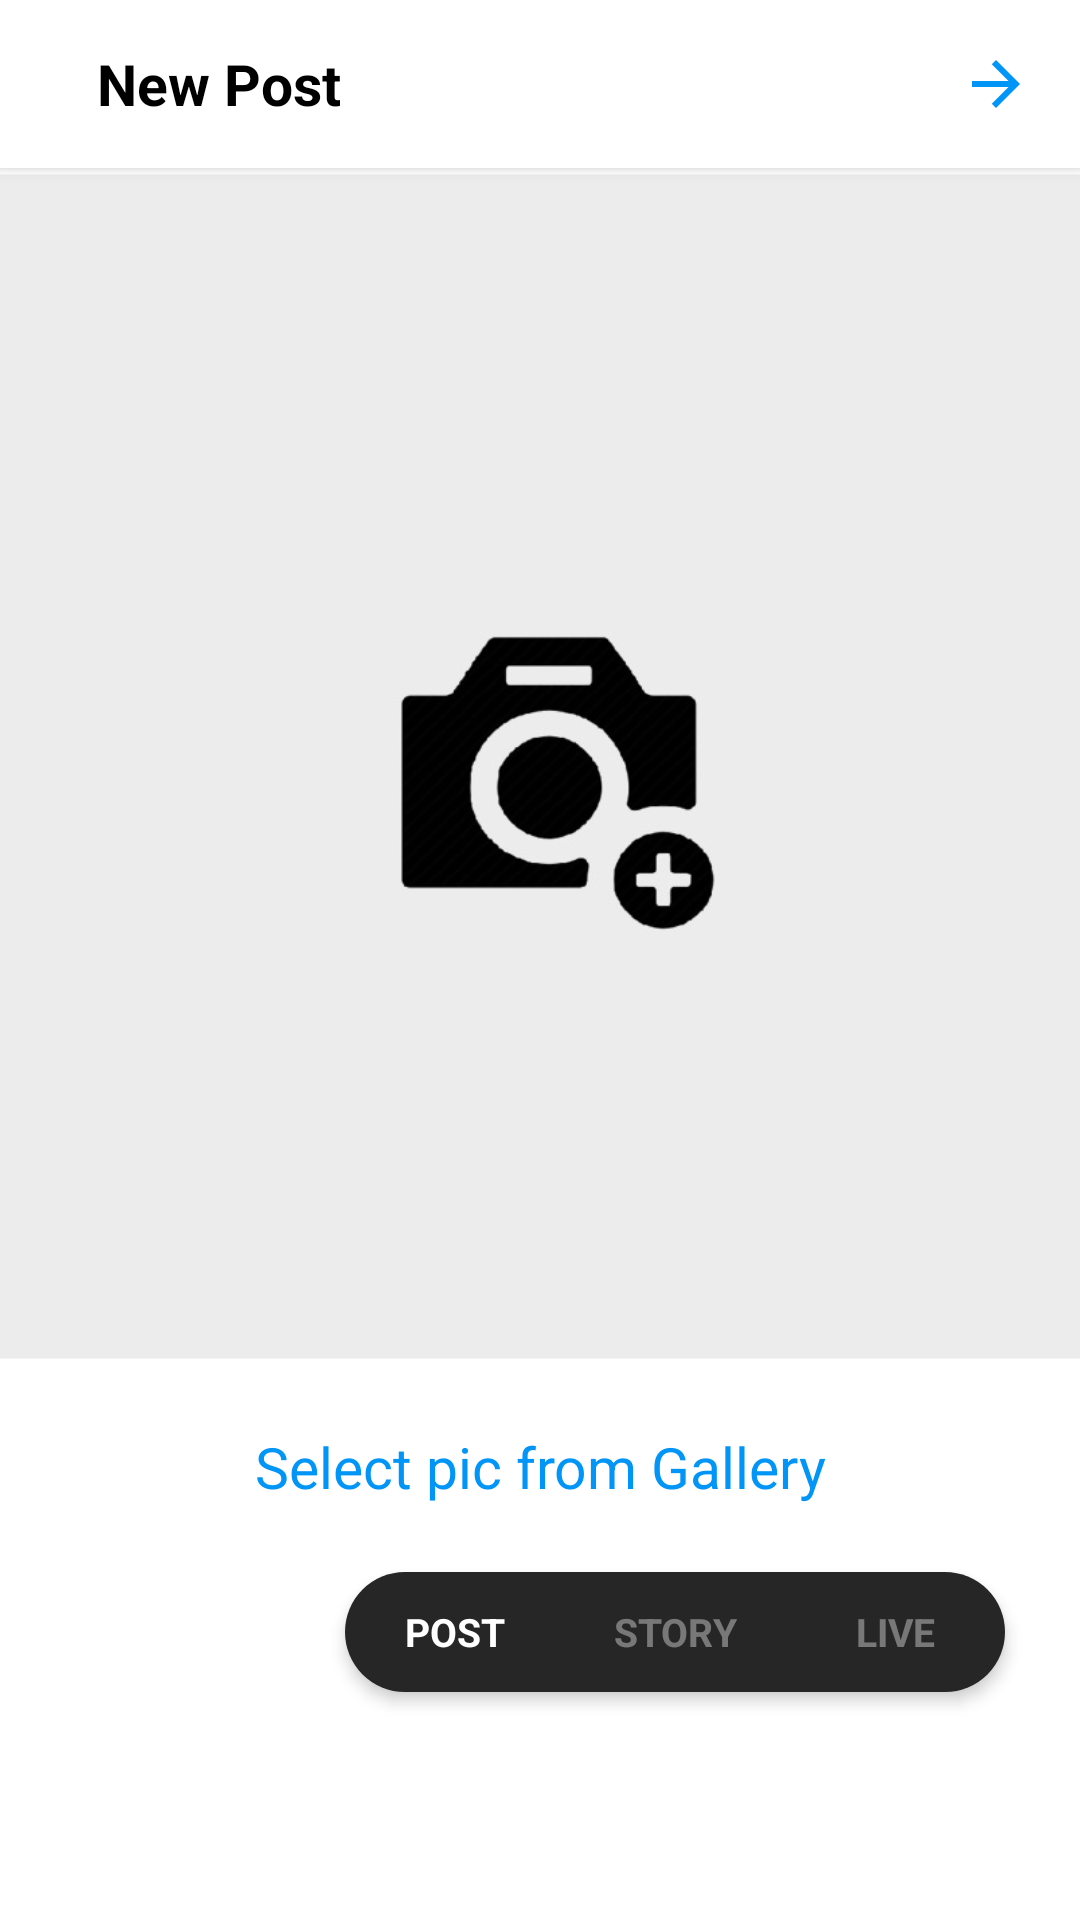

Produce the Android XML layout that renders to this screen, including the resource entries it uses.
<!-- AndroidManifest.xml: application theme Theme.InstagramHesam -->
<!-- res/layout/fragment_new_post.xml -->
<?xml version="1.0" encoding="utf-8"?>
<androidx.constraintlayout.widget.ConstraintLayout xmlns:android="http://schemas.android.com/apk/res/android"
    xmlns:app="http://schemas.android.com/apk/res-auto"
    xmlns:tools="http://schemas.android.com/tools"
    android:layout_width="match_parent"
    android:layout_height="match_parent"
    tools:context=".View.Fragment.NewPostFragment"
 >

    <com.google.android.material.appbar.MaterialToolbar
        android:id="@+id/toolbar"
        android:layout_width="match_parent"
        android:layout_height="?attr/actionBarSize"
        android:background="@color/white"
        app:layout_constraintTop_toTopOf="parent"
        android:elevation="3dp"
        >

        <RelativeLayout
            android:layout_width="wrap_content"
            android:layout_height="match_parent"
            >
            <ImageView
                android:id="@+id/imgback"
                android:layout_width="wrap_content"
                android:layout_height="wrap_content"
                android:src="@drawable/ic_baseline_close_24"
                android:layout_alignParentLeft="true"
                android:layout_alignParentBottom="true"
                android:layout_alignParentTop="true"
                android:foreground="?attr/selectableItemBackground"
                />

            <com.google.android.material.textview.MaterialTextView
                android:id="@+id/imgsendinsta"
                android:layout_width="wrap_content"
                android:layout_height="wrap_content"
                android:layout_toRightOf="@id/imgback"
                android:text="New Post"
                android:gravity="center"
                android:textColor="@color/black"
                android:textStyle="bold"
                android:textSize="19sp"
                android:layout_alignParentBottom="true"
                android:layout_alignParentTop="true"
                android:layout_marginLeft="16dp"/>

            <ImageView
                android:id="@+id/imgnext"
                android:layout_width="wrap_content"
                android:layout_height="wrap_content"
                android:src="@drawable/ic_baseline_arrow_forward_24"
                android:layout_alignParentRight="true"
                android:layout_alignParentBottom="true"
                android:layout_alignParentTop="true"
                android:layout_marginRight="16dp"
                android:foreground="?attr/selectableItemBackground"
                />
        </RelativeLayout>

    </com.google.android.material.appbar.MaterialToolbar>

    <com.google.android.material.imageview.ShapeableImageView
        android:id="@+id/image"
        android:layout_width="match_parent"
        android:layout_height="400dp"
        app:layout_constraintTop_toBottomOf="@id/toolbar"
        android:scaleType="centerCrop"
        android:src="@drawable/add"
        />

    <com.google.android.material.textview.MaterialTextView
        android:id="@+id/textAddProfilePic"
        android:layout_width="wrap_content"
        android:layout_height="wrap_content"
        app:layout_constraintTop_toBottomOf="@id/image"
        app:layout_constraintRight_toRightOf="parent"
        app:layout_constraintLeft_toLeftOf="parent"
        android:text="Select pic from Gallery"
        android:layout_margin="20dp"
        android:textColor="@color/insta_blue"
        android:textSize="19sp"/>

    <LinearLayout
        android:id="@+id/navFake"
        android:layout_width="match_parent"
        android:layout_height="?actionBarSize"
        app:layout_constraintBottom_toBottomOf="parent"
        android:orientation="horizontal"/>

    <LinearLayout
        android:id="@+id/linearBorder"
        android:layout_width="220dp"
        android:layout_height="40dp"
        app:layout_constraintBottom_toTopOf="@id/navFake"
        app:layout_constraintRight_toRightOf="parent"
        android:background="@drawable/border_post_story_live"
        android:layout_marginRight="25dp"
        android:layout_marginBottom="20dp"
        android:orientation="horizontal"
        android:elevation="3dp"
        >

        <com.google.android.material.textview.MaterialTextView
            android:id="@+id/tvPost"
            android:layout_width="0dp"
            android:text="POST"
            android:textColor="@color/white"
            style="@style/newpostbirder"/>
        <com.google.android.material.textview.MaterialTextView
            android:id="@+id/tvStory"
            android:layout_width="0dp"
            android:text="STORY"
            android:textColor="@color/material_on_primary_disabled"
            style="@style/newpostbirder"/>
        <com.google.android.material.textview.MaterialTextView
            android:id="@+id/tvLive"
            android:layout_width="0dp"
            android:text="LIVE"
            android:textColor="@color/material_on_primary_disabled"
            style="@style/newpostbirder"
            />
    </LinearLayout>

    <EditText
        android:id="@+id/etGetImgId"
        android:layout_width="match_parent"
        android:layout_height="wrap_content"
        android:visibility="invisible"
        app:layout_constraintTop_toTopOf="parent"/>




</androidx.constraintlayout.widget.ConstraintLayout>
<!-- resources referenced by this layout -->
<resources>
  <color name="black">#FF000000</color>
  <color name="insta_blue">#0195f7</color>
  <color name="white">#FFFFFFFF</color>
  <!-- drawable add: jpg bitmap (drawable, 37513 bytes) -->
  <!-- drawable border_post_story_live (drawable-v24) -->
  <?xml version="1.0" encoding="utf-8"?>
  <selector xmlns:android="http://schemas.android.com/apk/res/android">
  
  
  
      <item >
  
          <shape android:shape="rectangle"
  
              >
  
              <corners android:radius="60dp"
                  android:bottomLeftRadius="35dp"
                  android:bottomRightRadius="35dp"
                  android:topLeftRadius="35dp"
                  android:topRightRadius="35dp"
                  />
              <solid android:color="@color/black_insta"/>
  
  
  
  
          </shape>
  
      </item>
  
  
  </selector>
  <!-- drawable ic_baseline_arrow_forward_24 (drawable) -->
  <vector xmlns:android="http://schemas.android.com/apk/res/android"
      android:width="24dp"
      android:height="24dp"
      android:viewportWidth="24"
      android:viewportHeight="24"
  >
    <path
        android:fillColor="@color/insta_blue"
        android:pathData="M12,4l-1.41,1.41L16.17,11H4v2h12.17l-5.58,5.59L12,20l8,-8z"/>
  </vector>
  <style name="newpostbirder">
          <item name="android:layout_height">wrap_content</item>
          <item name="android:gravity">center</item>
          <item name="android:layout_gravity">center</item>
          <item name="android:width">0dp</item>
          <item name="android:layout_weight">1</item>
          <item name="android:textStyle">bold</item>
          <item name="android:textSize">13sp</item>
      </style>
  <style name="Theme.InstagramHesam" parent="Theme.MaterialComponents.Light.DarkActionBar">
          
          <item name="colorPrimary">@color/black</item>
          <item name="colorPrimaryVariant">@color/black</item>
          <item name="colorOnPrimary">@color/white</item>
          
          <item name="colorSecondary">@color/insta_blue</item>
          <item name="colorSecondaryVariant">@color/teal_700</item>
          <item name="colorOnSecondary">@color/black</item>
          
          <item name="android:statusBarColor" tools:targetApi="l">?attr/colorPrimaryVariant</item>
          
  
          <item name="textAllCaps">false</item>
          <item name="windowNoTitle">true</item>
  
  
      </style>
  <color name="black_insta">#262626</color>
  <color name="teal_700">#FF018786</color>
</resources>
